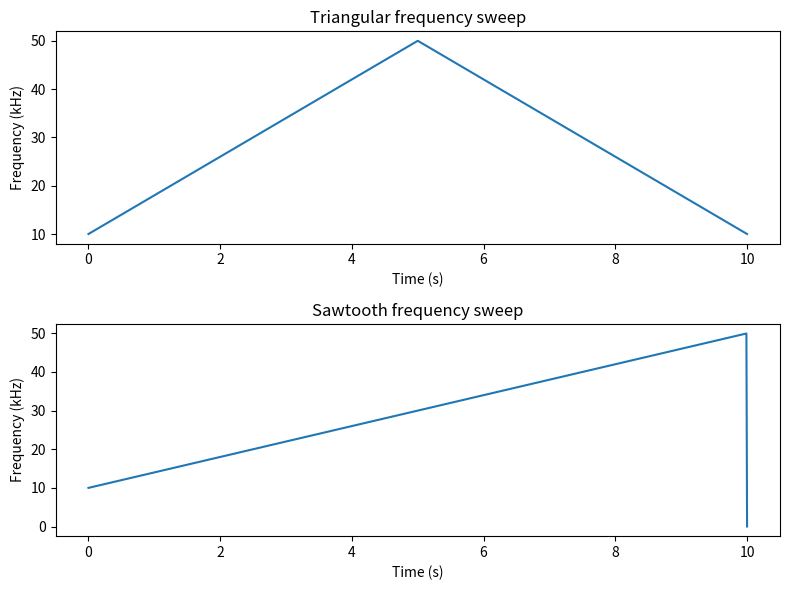

Write Python code to recreate this figure.
import numpy as np
import matplotlib.pyplot as plt
# import matplotlib
# matplotlib.use('TkAgg')
# Generate a triangular frequency sweep
t = np.linspace(0, 10, 1000)  # time axis
f_start = 10e3                # starting frequency
f_stop = 50e3                 # stopping frequency
T_chirp = 5e-3                # chirp time

f_tri = np.linspace(f_start, f_stop, len(t))
f_tri[:len(t)//2] = np.linspace(f_start, f_stop, len(t)//2)
f_tri[len(t)//2:] = np.linspace(f_stop, f_start, len(t)//2)

# Generate a sawtooth frequency sweep
f_saw = np.mod(np.linspace(f_start, f_stop, len(t)), f_stop)

# Plot the frequency sweeps
fig, ax = plt.subplots(2, 1, figsize=(8, 6))

ax[0].plot(t, f_tri / 1e3)
ax[0].set_xlabel('Time (s)')
ax[0].set_ylabel('Frequency (kHz)')
ax[0].set_title('Triangular frequency sweep')

ax[1].plot(t, f_saw / 1e3)
ax[1].set_xlabel('Time (s)')
ax[1].set_ylabel('Frequency (kHz)')
ax[1].set_title('Sawtooth frequency sweep')

#plt.get_current_fig_manager().window.showMaximized()
plt.tight_layout()
plt.savefig('frequency_sweeps.svg', format='svg')
plt.show()


